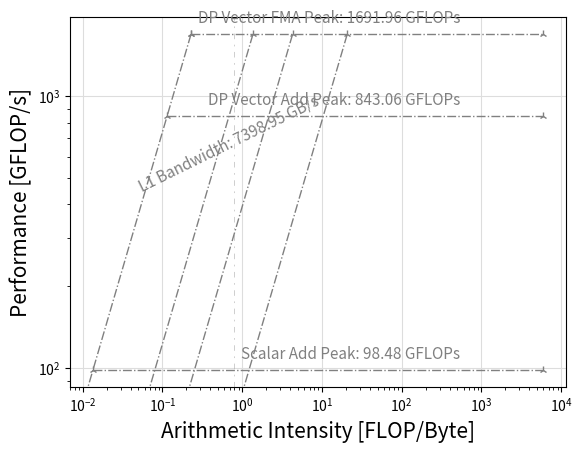

Reproduce this figure in Python. (Note: this script raises an exception after producing the figure.)
#!/usr/bin/env python3
import matplotlib.pyplot as plt
from matplotlib.backends.backend_pdf import PdfPages

import numpy as np
import sys

##########################################################
######################## Settings ########################
##########################################################

# Filename
filename = "roofline.pdf"
if len(sys.argv) > 1:
  filename = sys.argv[1]

# Axis limits
xmin, xmax, ymin, ymax = 0.04, 600, 0.4, 7000
#xmin, xmax, ymin, ymax = 0.04, 20, 4, 2000
#xmin, xmax, ymin, ymax = 0.001, 10, 0.001, 1000

# Figure
fig_ratio = 2
fig_dimension = 7
fig = plt.figure()
ax = plt.subplot(1,1,1)
ax.grid(color="#dddddd", zorder=-1)
ax.set_xlabel("Arithmetic Intensity [FLOP/Byte]", fontsize=15)
ax.set_ylabel("Performance [GFLOP/s]", fontsize=15)

##########################################################
########################## Data ##########################
##########################################################

# Architecture-specific roofs
cpu_roofs = [
  {"name" : "Scalar Add Peak",    "val" : 98.48},
  {"name" : "DP Vector Add Peak", "val" : 843.06},
  {"name" : "DP Vector FMA Peak", "val" : 1691.96}
]
mem_bottlenecks = [
  {"name" : "L1 Bandwidth",     "val" : 7398.95},
  {"name" : "L2 Bandwidth",     "val" : 1237.34},
  {"name" : "MCDRAM Bandwidth", "val" : 393.75},
  {"name" : "DDR Bandwidth",    "val" : 81.35}
]

# Benchmarks
AI_v = {
  "MyBWHungryBenchmark" : 0.8,
  "MyCPUIntensiveBenchmark" : 30
}

# Datapoints
datapoints = [
  {"AI" : "MyBWHungryBenchmark",     "GFLOPs" : 20.00,  "label"  : "I'm lame",          "prop" : ["whatever", "..."]},
  {"AI" : 10,                        "GFLOPs" : 1000.00,  "label"  : "I'm pretty cool",  "prop" : ["whatever", "..."]},
  {"AI" : "MyCPUIntensiveBenchmark", "GFLOPs" : 3000.00, "label"  : "I'm unbelievable", "prop" : ["whatever", "..."]},
  
]

##########################################################
# set_size for explicitly setting axes widths/heights
# see: https://stackoverflow.com/a/44971177/5646732

def set_size(w,h, ax=None):
  """ w, h: width, height in inches """
  if not ax: ax=plt.gca()
  l = ax.figure.subplotpars.left
  r = ax.figure.subplotpars.right
  t = ax.figure.subplotpars.top
  b = ax.figure.subplotpars.bottom
  figw = float(w)/(r-l)
  figh = float(h)/(t-b)
  ax.figure.set_size_inches(figw, figh)

##########################################################

# Axis sizes
# In case of linear plotting you might need something like this: m = float(xmax-xmin)/(ymax-ymin)
#m = np.log(xmax-xmin)/np.log(ymax-ymin)
#mid_angle = np.arctan(m)/np.pi*180
xlogsize = float(np.log10(xmax/xmin))
ylogsize = float(np.log10(ymax/ymin))
m = xlogsize/ylogsize

print("Axis limits: 10^[(" + str(np.log10(xmax)) + " -> " + str(np.log10(xmin)) + ") x (" + str(np.log10(ymax)) + " ->" + str(np.log10(ymin)) + ")] = 10^[" + str(xlogsize) + " x " + str(ylogsize) + "]")
print("Plot logarithmic ratio: " + str(m) + "\n")
# START
max_roof  = cpu_roofs[0]["val"]
max_slope = mem_bottlenecks[0]["val"]

# Find maximum roof
for roof in cpu_roofs:
  if roof["val"] > max_roof:
    max_roof = roof["val"]

# Draw slopes
for slope in mem_bottlenecks:
  print("slope\t\"" + slope["name"] + "\"\t\t" + str(slope["val"]) + " GB/s",)

  y = [0, max_roof]
  x = [float(yy)/slope["val"] for yy in y]
  ax.loglog(x, y, linewidth=1.0,
    linestyle='-.',
    marker="2",
    color="grey",
    zorder=10)

  # Label
  xpos = xmin*(10**(xlogsize*0.04))
  ypos = xpos*slope["val"]
  if ypos<ymin:
    ypos = ymin*(10**(ylogsize*0.02))
    xpos = ypos/slope["val"]
  pos = (xpos, ypos)

  # In case of linear plotting you might need something like this: trans_angle = np.arctan(slope["val"]*m)*180/np.pi
  #trans_angle = 45*m
  # print "\t" + str(trans_angle) + "°"
  
  ax.annotate(slope["name"] + ": " + str(slope["val"]) + " GB/s", pos,
    rotation=np.arctan(m/fig_ratio)*180/np.pi, rotation_mode='anchor',
    fontsize=11,
    ha="left", va='bottom',
    color="grey")
    
  # In the meantime: find maximum slope
  if slope["val"] > max_slope:
    max_slope = slope["val"]

print

# Draw roofs
for roof in cpu_roofs:
  print("roof\t\"" + roof["name"] + "\"\t\t" + str(roof["val"]) + " GFLOP/s")

  x = [roof["val"]/max_slope, xmax*10]
  ax.loglog(x, [roof["val"] for xx in x], linewidth=1.0,
    linestyle='-.',
    marker="2",
    color="grey",
    zorder=10)

  # Label
  ax.text(
    #roof["val"]/max_slope*10,roof["val"]*1.1,
    xmax/(10**(xlogsize*0.01)), roof["val"]*(10**(ylogsize*0.01)),
    roof["name"] + ": " + str(roof["val"]) + " GFLOPs",
    ha="right",
    fontsize=11,
    color="grey")

print

#plt.xticks(list(plt.xticks()[0]) + [AI for n,AI in AI_v.items()], list(plt.xticks()[0]) + [str(AI) for n,AI in AI_v.items()])
for benchmark in AI_v:
  AI = AI_v[benchmark]
  print("benchmark\t\"" + benchmark + "\"\t\t" + str(AI) + " GFLOP/Byte")

  plt.axvline(x=AI, dashes=[10, 10, 3, 10], linewidth=0.4, color="#aaaaaa")

  ax.text(
    AI/1.15, ymin*1.24,
    benchmark,
    fontsize=12,
    rotation="90",
    va="bottom",
    color="#888888")

# Draws datapoints
for point in datapoints:
  AI = point["AI"]
  if isinstance(AI,str):
    AI = AI_v[AI]

  ax.scatter(AI, point["GFLOPs"], label=point["label"], zorder=100)

# Logarithmic axis labels format
#ax.yaxis.set_major_formatter(ticker.FuncFormatter(lambda y,pos: ('{{:.{:1d}f}}'.format(int(np.maximum(-np.log10(y),0)))).format(y)))
#ax.xaxis.set_major_formatter(ticker.FuncFormatter(lambda y,pos: ('{{:.{:1d}f}}'.format(int(np.maximum(-np.log10(y),0)))).format(y)))

# Set aspect
ax.set_xlim(xmin, xmax)
ax.set_ylim(ymin, ymax)

plt.figlegend(loc="best")
plt.title("Rooflini example", fontsize=20)
plt.tight_layout()
set_size(fig_dimension*fig_ratio,fig_dimension)
plt.show()

pp = PdfPages(filename)
pp.savefig(fig)
pp.close()
